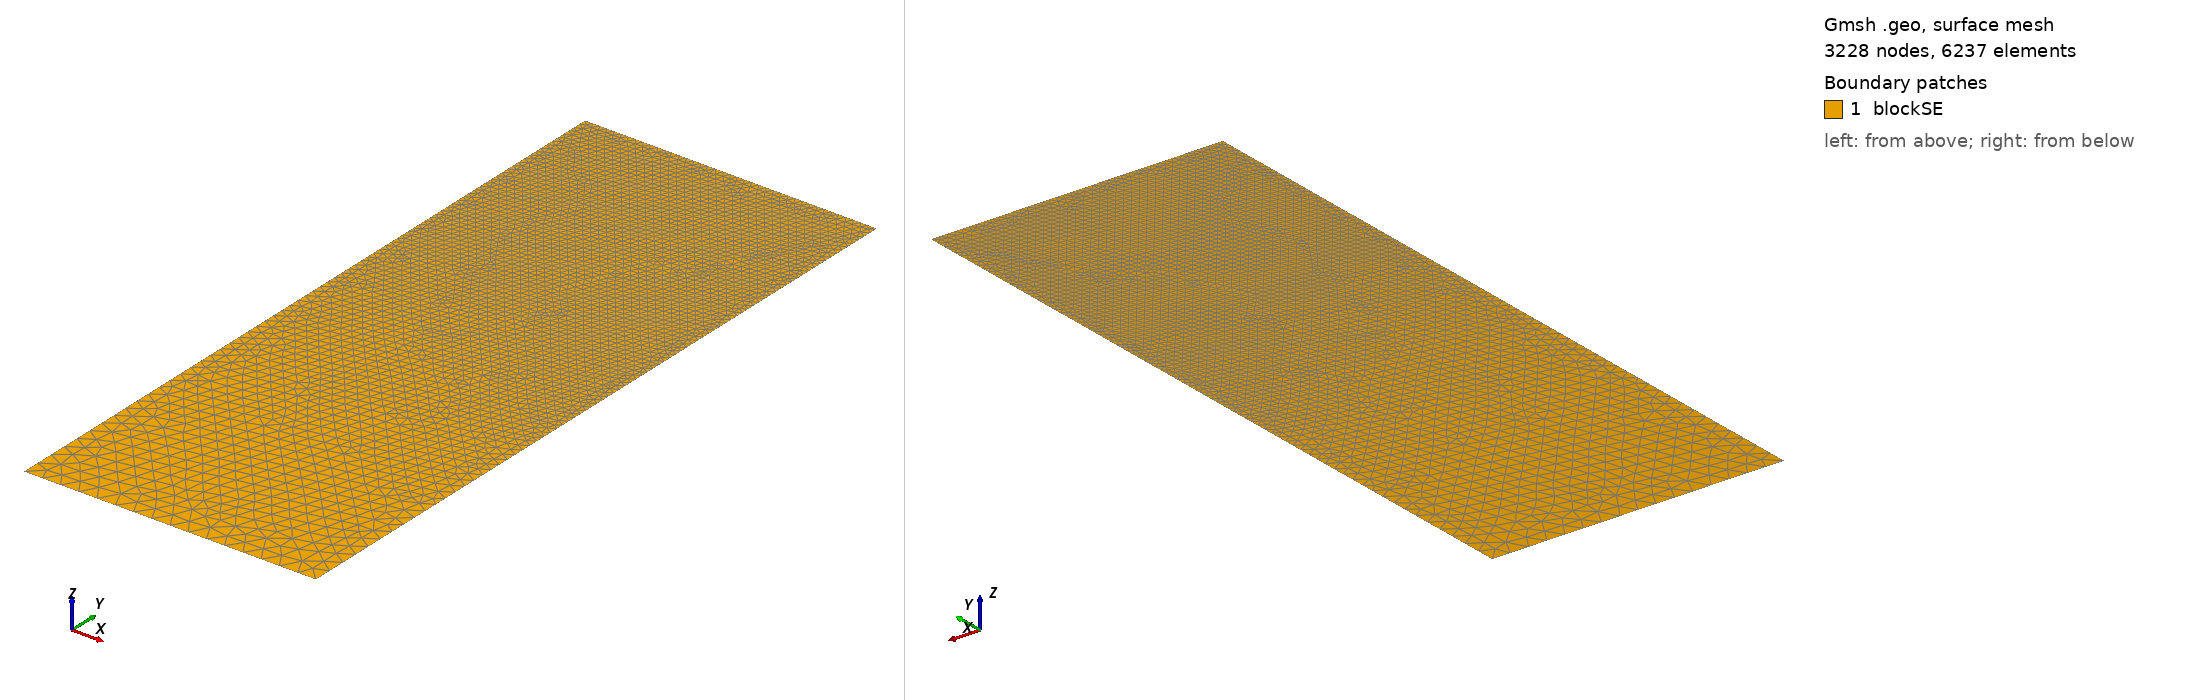

Gmsh geometry script, surface-meshed: 3228 nodes, 6237 surface elements. Boundary patches (legend numbers): 1 blockSE. Left view from above one corner, right view from below the opposite corner. Legend entries are the model's physical surfaces. The drawing asked Gmsh for element sizes between 1% and 20% of the model's largest extent; the script's own settings can give other sizes.

=== t147.geo (drawn) ===
/// Build a 2D model with micro-electrode

//SetFactory("OpenCASCADE");

// Parameters
hSE  = 20.0;  // thickness of the SE, in unit um
wSE  = 8.0;  // width of the SE, in unit um
hLi  = 5.9794;    // initial height of the Li in the pore, in unit um
rp   = 0.05;  // the round radius at corner point, in unit um
mSE  = 0.5;  // mesh characteristic length for SE out boundaries
mAnd = 0.05;  // mesh characteristic length for micro-probe

//**** Create points **/
// Create points for the boundary
Point(1) = {0, 0, 0, mSE};            Point(2) = {wSE, 0, 0, mSE};
Point(3) = {wSE, hSE-hLi, 0, mAnd};   Point(4) = {wSE, hSE-rp, 0, mAnd}; 
Point(5) = {wSE-rp, hSE-rp, 0, mAnd}; Point(6) = {wSE-rp, hSE, 0, mAnd}; 
Point(7) = {0, hSE, 0, mAnd};

//***** Create lines **/
// Creat lines for the boundary
Line(1)   = {1, 2};     Line(2)   = {2, 3};
Line(3)   = {3, 4};     Circle(4) = {4, 5, 6};  
Line(5)   = {6, 7};     Line(6)   = {7, 1};

//*** Create loops from lines **/
Curve Loop(6) = {1, 2, 3, 4, 5, 6};   // Outer boundary

//*** Create blocks from lines **/
Plane Surface(1) = {6}; // creat block SE

//*** Physical names **/
Physical Curve("SE_btm")     = {1};
Physical Curve("SE_right")   = {2};
//Physical Curve("SE_top")     = {3};
Physical Curve("SE_left")    = {6};
Physical Curve("And_btm")    = {3, 4, 5};
Physical Surface("blockSE")  = {1};
